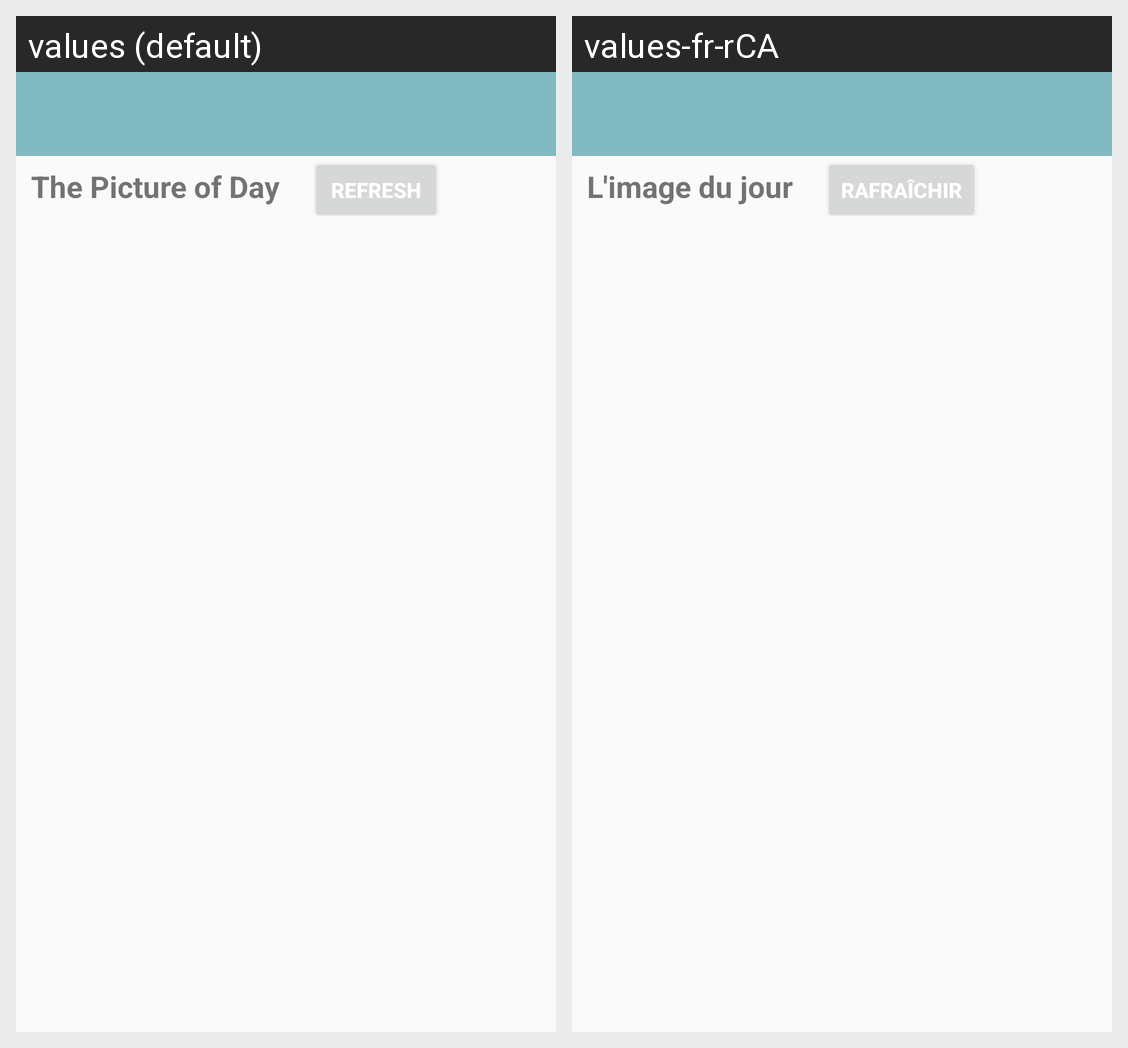

Strings drawn on this Android screen and how each of the app's shown locales translates them:
Android screen res/layout/activity_empty.xml rendered under 2 locales, left to right: values (default), values-fr-rCA. Device: Nexus 5 (rendered at 1080×1920; each locale shown at half size, 540×960, under a caption strip naming it); theme Theme.FinalProject.
Strings drawn on this screen, with the default value and each locale's value (text and hints the layout hard-codes, and strings that could not be matched under every locale, appear in the picture but are not listed):

picture_of_day
  values: The Picture of Day
  values-fr-rCA: L'image du jour

refresh
  values: Refresh
  values-fr-rCA: Rafraîchir
